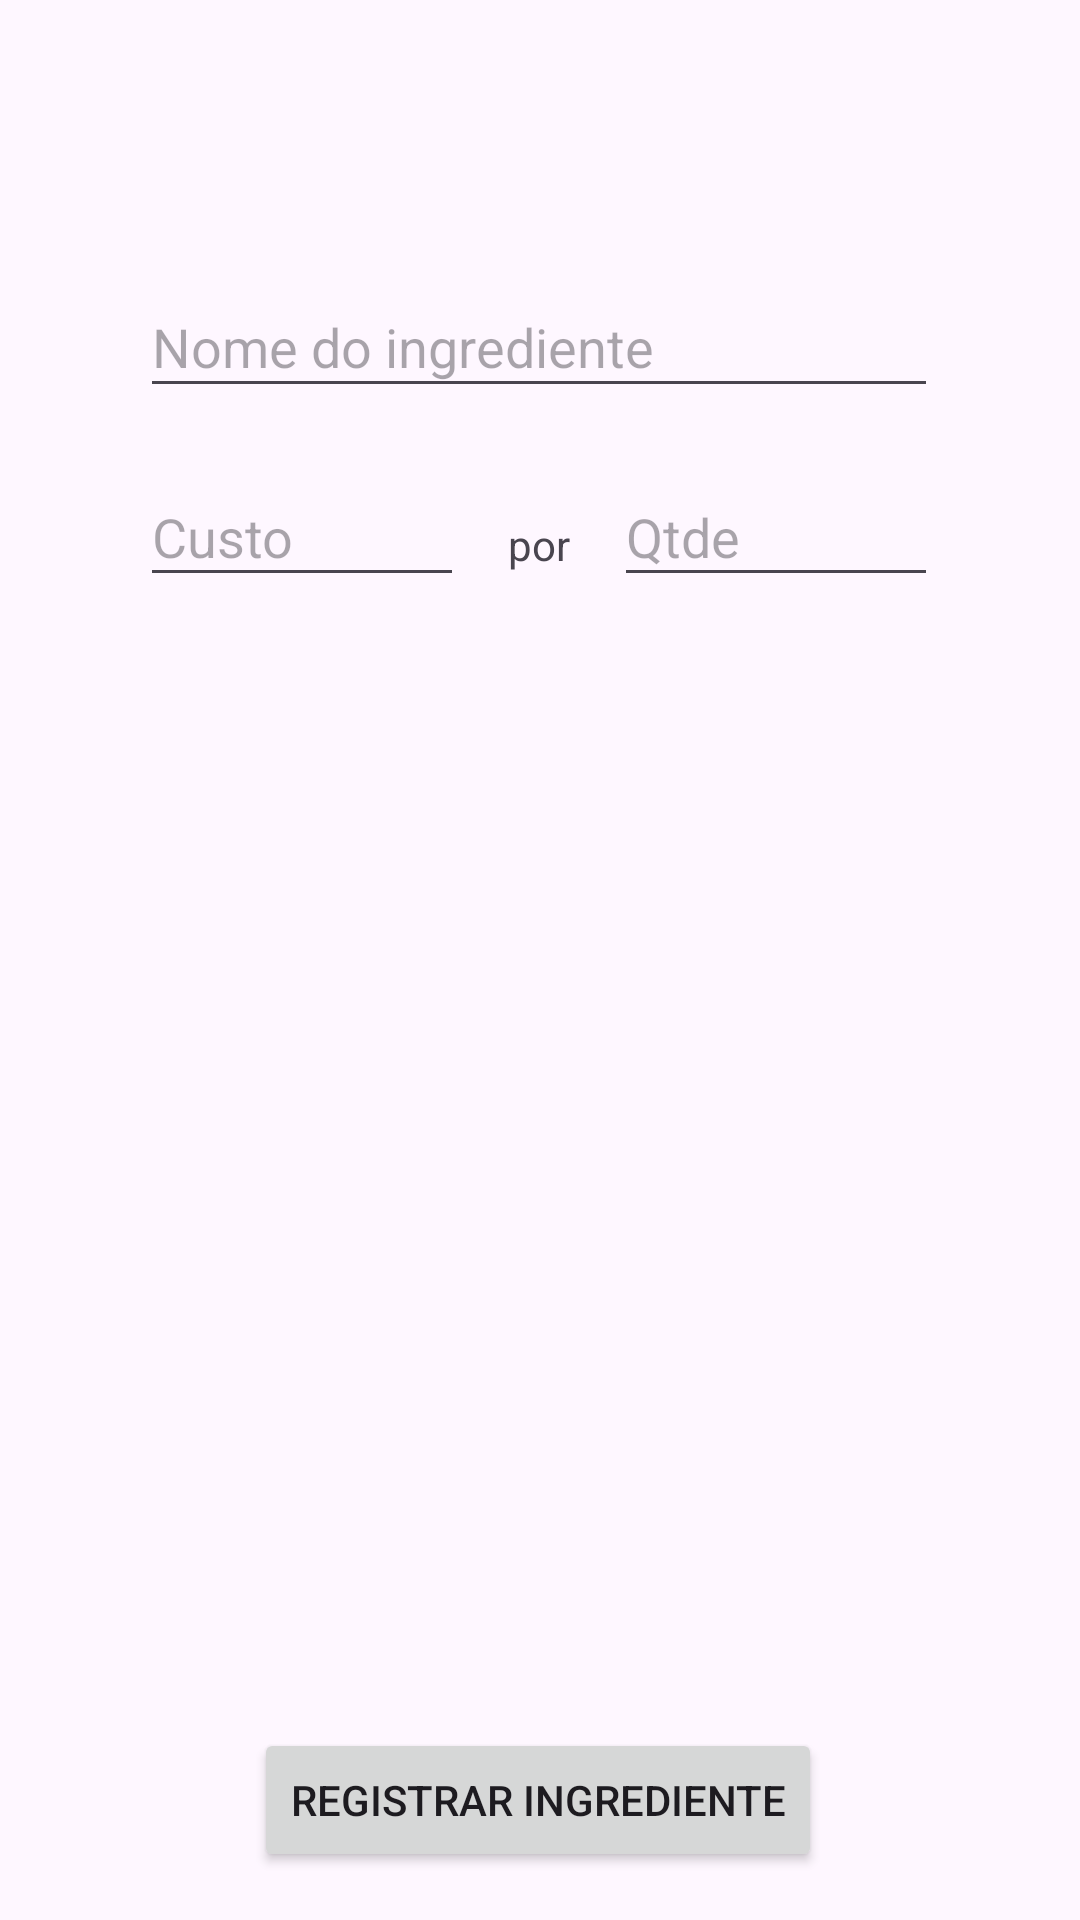

Here is an Android app screen rendered from its layout file. Give the layout XML and the strings, colors and styles it references.
<!-- AndroidManifest.xml: application theme Theme.GerenciadorDeCustos -->
<!-- res/layout/activity_add_ingredient.xml -->
<?xml version="1.0" encoding="utf-8"?>
<androidx.constraintlayout.widget.ConstraintLayout xmlns:android="http://schemas.android.com/apk/res/android"
    xmlns:app="http://schemas.android.com/apk/res-auto"
    xmlns:tools="http://schemas.android.com/tools"
    android:layout_width="match_parent"
    android:layout_height="match_parent"
    tools:context=".AddIngredientActivity">

    <EditText
        android:id="@+id/AddIngredientName"
        android:layout_width="266dp"
        android:layout_height="44dp"
        android:layout_marginTop="92dp"
        android:ems="10"
        android:hint="Nome do ingrediente"
        android:inputType="text"
        app:layout_constraintEnd_toEndOf="parent"
        app:layout_constraintHorizontal_bias="0.496"
        app:layout_constraintStart_toStartOf="parent"
        app:layout_constraintTop_toTopOf="parent" />

    <EditText
        android:id="@+id/AddIngredientCost"
        android:layout_width="108dp"
        android:layout_height="43dp"
        android:layout_marginTop="20dp"
        android:ems="10"
        android:hint="Custo"
        android:inputType="numberDecimal"
        app:layout_constraintStart_toStartOf="@+id/AddIngredientName"
        app:layout_constraintTop_toBottomOf="@+id/AddIngredientName" />

    <TextView
        android:id="@+id/textView"
        android:layout_width="wrap_content"
        android:layout_height="wrap_content"
        android:layout_marginTop="16dp"
        android:layout_marginBottom="8dp"
        android:paddingHorizontal="10dp"
        android:text="por"
        app:layout_constraintBottom_toBottomOf="@+id/AddIngredientCost"
        app:layout_constraintEnd_toStartOf="@+id/AddIngredientAmount"
        app:layout_constraintStart_toEndOf="@+id/AddIngredientCost"
        app:layout_constraintTop_toTopOf="@+id/AddIngredientCost" />

    <EditText
        android:id="@+id/AddIngredientAmount"
        android:layout_width="108dp"
        android:layout_height="43dp"
        android:layout_marginTop="20dp"
        android:ems="10"
        android:hint="Qtde"
        android:imeOptions="actionDone|actionSend"
        android:inputType="numberDecimal"
        app:layout_constraintEnd_toEndOf="@+id/AddIngredientName"
        app:layout_constraintTop_toBottomOf="@+id/AddIngredientName" />

    <Button
        android:id="@+id/AddIngredientRegister"
        android:layout_width="wrap_content"
        android:layout_height="wrap_content"
        android:layout_marginBottom="16dp"
        android:onClick="onRegisterIngredient"
        android:text="Registrar Ingrediente"
        app:layout_constraintBottom_toBottomOf="parent"
        app:layout_constraintEnd_toEndOf="parent"
        app:layout_constraintHorizontal_bias="0.497"
        app:layout_constraintStart_toStartOf="parent" />
</androidx.constraintlayout.widget.ConstraintLayout>
<!-- resources referenced by this layout -->
<resources>
  <style name="Theme.GerenciadorDeCustos" parent="Base.Theme.GerenciadorDeCustos" />
  <style name="Base.Theme.GerenciadorDeCustos" parent="Theme.Material3.DayNight.NoActionBar">
          
          
      </style>
</resources>
